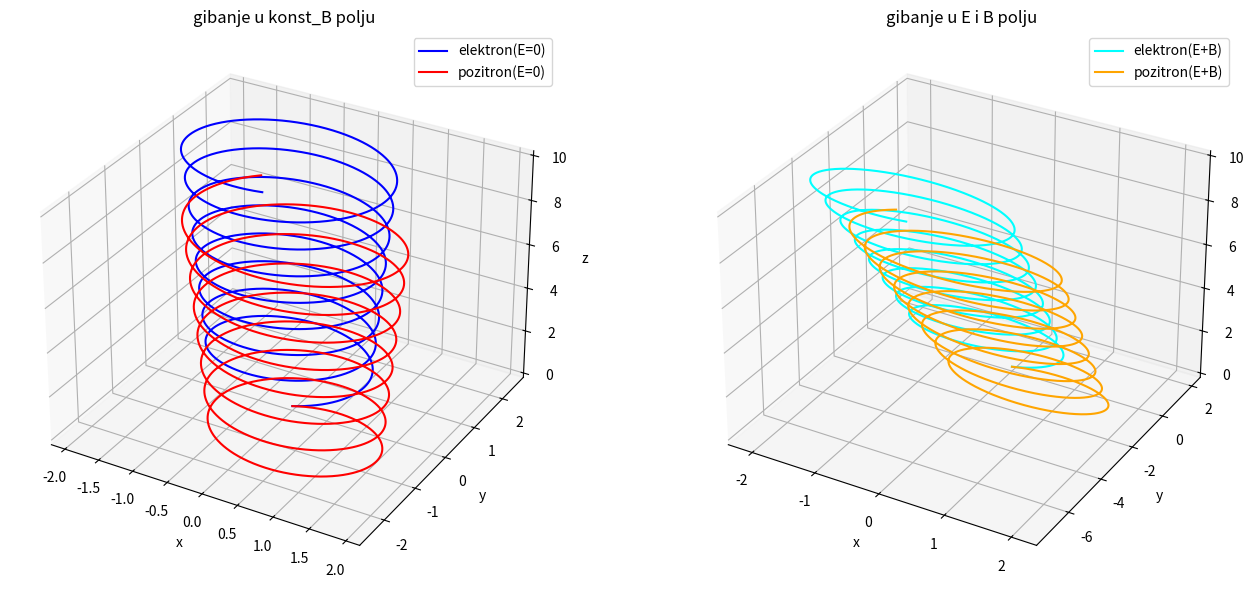

The script that saved this image:
#Napišite program koji crta putanju nabijene čestice u konstantnom električnom i magnetnom polju. Demonstrirajte valjanost putanje za slučaj nabijene čestice koja se giba u konstatnom magnetnom polju B⃗ = (0, 0, B)
#i ima sve tri komponente početne brzine različite od 0. Kako se u tom slučaju giba elektron, a kako pozitron?
#Prikažite grafove gibanja elektrona i pozitrona za nekoliko kombinacija vrijednosti električnog i magnetskog
#polja.



import numpy as np
import matplotlib.pyplot as plt

def simuliraj_gibanje(q,m,E,B,v0,t_max,dt):
    
    t=np.arange(0,t_max,dt)
    n=len(t)
    
    #predložio AI- cini mi se jako pametno zapravo dobijamo mjesta za pohraniti x,y,z koordinate sto je vidljivo po 3 stupca ali takoder  i imamo n redova za svaki dt koji je potreban, nazalost ovaj pristup je takoder zahtjevao moju najvecu korist AI-a i ostalih alata do sada na ovom kolegiju jer bi uvijek nastala neka greška koju sam ne bih mogao pronaci, bilo to stavljanje jedne 0 umijesto 3 ili definiraanje za i a ne i+1 kako bi dobili novu azuriranu dok jos uvijek imamo pohranjenu staru
    r = np.zeros((n,3))
    v = np.zeros((n,3))
    
    #zbog moj prijasnjeg pristupa moram navoditi o kojem polozaju u tablici ja zelim pristupiti
    r[0] =[0,0,0]
    v[0] =v0
    
    #sad cu rjesit numericki pomocu Eulerove metode i sad mi je jako bitno naglasiti da moram ici do n-1 jer sam definirao i+1 
    for i in range(n-1):
        #za Lorentzovu: F=q*(E+vxB)
        sila =q*(np.array(E)+np.cross(v[i],B))
        
        
        a=sila/m


        v[i+1]=v[i]+a*dt
        r[i+1]=r[i]+v[i]*dt
        
    return r


m=1.0
naboj_p=1.0
naboj_e=-1.0
p_v =[1.0,0.5,0.2] 
B_p =[0,0,1.0]         
korak=0.01                   
t=50                  

#sada imamo prvi slucaj kad je E=0
E_nula=[0,0,0]
putanja_e_B = simuliraj_gibanje(naboj_e, m, E_nula, B_p, p_v, t, korak)
putanja_p_B = simuliraj_gibanje(naboj_p, m, E_nula, B_p, p_v, t, korak)

#sada za drugi slucaj imamo kombinaciju B i E
E_p=[0.1,0,0] #dodao sam neko polje u x smjeru
putanja_e_EB=simuliraj_gibanje(naboj_e, m, E_p, B_p, p_v, t, korak)
putanja_p_EB=simuliraj_gibanje(naboj_p, m, E_p, B_p, p_v, t, korak)





fig =plt.figure(figsize=(14, 6))

# graf 1, samo magnetsko polje
ax1 =fig.add_subplot(121,projection="3d") #ovo 121 sam naucio na https://www.geeksforgeeks.org/ prva jedinica je za red onda je 2 za broj stupaca a zadnja 1 nam kaze da je to prvi graf u plotu
ax1.plot(putanja_e_B[:,0], putanja_e_B[:,1], putanja_e_B[:,2],label="elektron(E=0)",color="blue")
ax1.plot(putanja_p_B[:,0], putanja_p_B[:,1], putanja_p_B[:,2],label="pozitron(E=0)",color="red")
ax1.set_title("gibanje u konst_B polju")
ax1.set_xlabel("x"); ax1.set_ylabel("y"); ax1.set_zlabel("z")
ax1.legend()

# graf 2, za magnetsko i elektricno
ax2 =fig.add_subplot(122,projection="3d")
ax2.plot(putanja_e_EB[:,0], putanja_e_EB[:,1], putanja_e_EB[:,2],label="elektron(E+B)",color="cyan")
ax2.plot(putanja_p_EB[:,0], putanja_p_EB[:,1], putanja_p_EB[:,2],label="pozitron(E+B)",color="orange")
ax2.set_title("gibanje u E i B polju")
ax2.set_xlabel("x"); ax2.set_ylabel("y"); ax2.set_zlabel("z")
ax2.legend()

plt.tight_layout()
plt.show()
